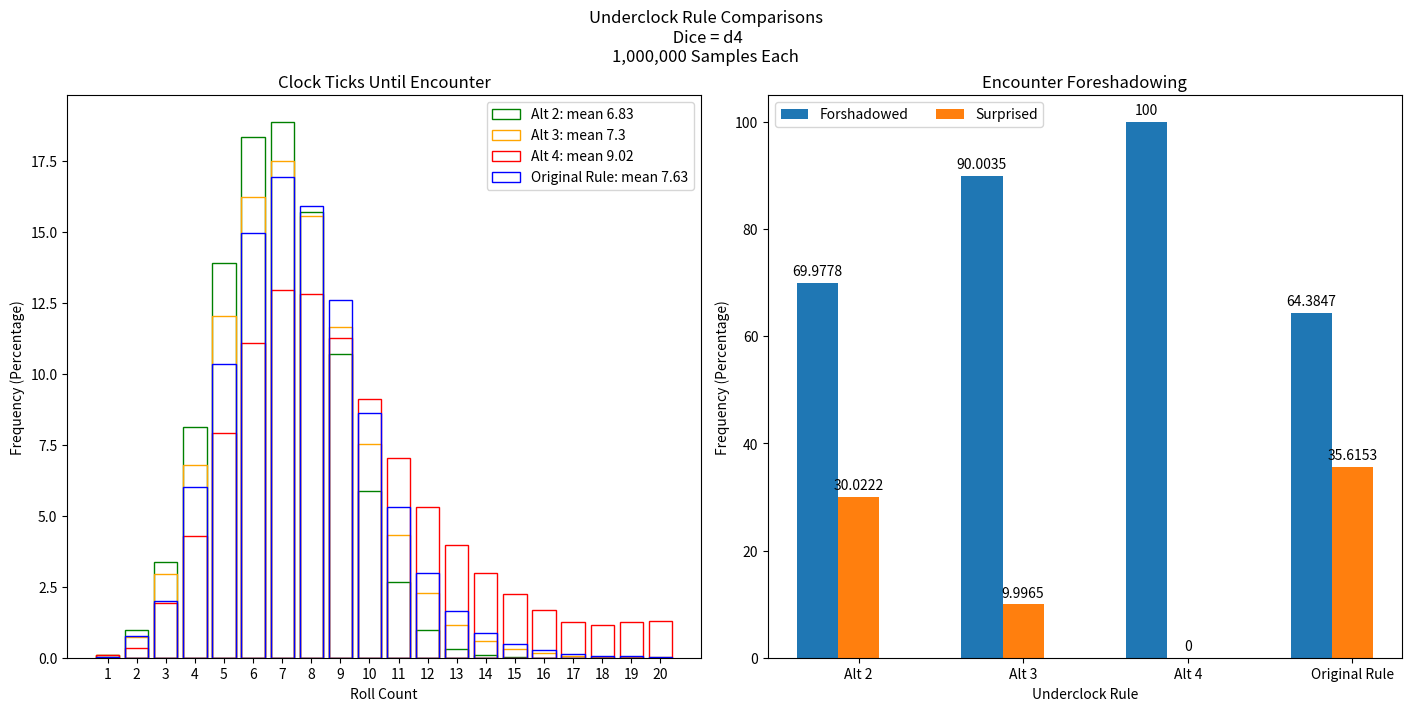

Write the Python code that produced this figure.
import matplotlib.pyplot as plt
import numpy as np


def underclock(rule, n, d=6, tries=20):
    """
    Generic driver of underclock rules.

    Step through ticks of the underclock tracking random rolls and how they
    affect the behavior given a user-defiend rule.

    histogram bin the ticks and omens, and return
    """
    clock = np.full(n, 20)
    ticks = np.ones(n, dtype=int)
    omens = np.zeros(n, dtype=bool)
    run = np.ones(n, dtype=bool)

    for _ in range(tries):
        rolls = np.random.choice(np.arange(1, d + 1), n)
        clock, ticks, omens, run = rule(rolls, clock, ticks, omens, run, d)

    tick_count, tick_bins = np.histogram(ticks, bins=np.arange(1, 22), density=True)

    omen_sum = np.sum(omens)
    omen_count = np.array([omen_sum, n - omen_sum])
    return tick_bins, tick_count, omen_count


def original_rule(rolls, clock, ticks, omens, run, d, x=3):
    """
    Original underclock rule.
    - Encounter triggered when clock goes negative.
    - Ticks repeat on a Max roll (6 for d6)
    - Clock resets to x(=3) at exactly zero
    - Omens triggered when clock == x(=3)
    """
    clock -= rolls
    run[clock < 0] = False
    ticks[run & (rolls != d)] += 1
    clock[run & (clock == 0)] = x
    omens[run & (clock == x)] = True
    return clock, ticks, omens, run


def alternative_rule(rolls, clock, ticks, omens, run, d, x):
    """
    Alternatice underclock rule.
    - Encounter triggered when clock reaches zero (or goes negative.)
    - Ticks repeat on a Max roll (6 for d6)
    - Clock resets to x whenever below x but still running
    - Omens triggered when clock <= x
    """
    clock -= rolls
    run[clock <= 0] = False
    ticks[run & (rolls != d)] += 1
    clock[run & (clock < x) & (clock > 0)] = x
    omens[run & (clock <= x)] = True
    return clock, ticks, omens, run


def plot_ticks(ax, bins, counts, color, label):
    """
    Histogram plot each of the rule tick results on provided ax.
    """
    ave = np.average(bins[:-1], weights=counts)
    ax.bar(
        bins[:-1],
        counts * 100,
        fill=False,
        edgecolor=color,
        label=label + f": mean {ave:2.3}",
    )


if __name__ == "__main__":
    N = int(1e6)
    d = 4
    orig = underclock(lambda *args: original_rule(*args, x=3), N, d)
    a4 = underclock(lambda *args: alternative_rule(*args, x=4), N, d)
    a3 = underclock(lambda *args: alternative_rule(*args, x=3), N, d)
    a2 = underclock(lambda *args: alternative_rule(*args, x=2), N, d)

    # ::::::::::::::::::: Plots :::::::::::::::::::
    labels = ["Alt 2", "Alt 3", "Alt 4", "Original Rule"]
    fig, axs = plt.subplots(1, 2, figsize=(14, 7), layout="constrained")
    fig.suptitle(
        "Underclock Rule Comparisons\n" f" Dice = d{d}\n" f"{N:,} Samples Each"
    )

    # Encounter Frequency Histogram
    axs[0].set_title("Clock Ticks Until Encounter")
    axs[0].set_xticks(np.arange(1, 21))
    axs[0].set_xlabel("Roll Count")
    axs[0].set_ylabel("Frequency (Percentage)")
    plot_ticks(axs[0], *a2[0:2], "green", labels[0])
    plot_ticks(axs[0], *a3[0:2], "orange", labels[1])
    plot_ticks(axs[0], *a4[0:2], "red", labels[2])
    plot_ticks(axs[0], *orig[0:2], "blue", labels[3])
    axs[0].legend()

    # Encounter Foreshadowing plot.
    axs[1].set_title("Encounter Foreshadowing")
    omens = np.stack((a2[2], a3[2], a4[2], orig[2]), 1)
    x = np.arange(len(labels))
    multiplier = 0

    for la, om in zip(["Forshadowed", "Surprised"], omens):
        offset = 0.25 * multiplier
        rects = axs[1].bar(x + offset, om / N * 100, 0.25, label=la)
        axs[1].bar_label(rects, padding=3)
        multiplier += 1

    axs[1].set_xticks(x + 0.25, labels)
    axs[1].set_xlabel("Underclock Rule")
    axs[1].set_ylabel("Frequency (Percentage)")
    axs[1].legend(loc="upper left", ncols=2)
    plt.show()
